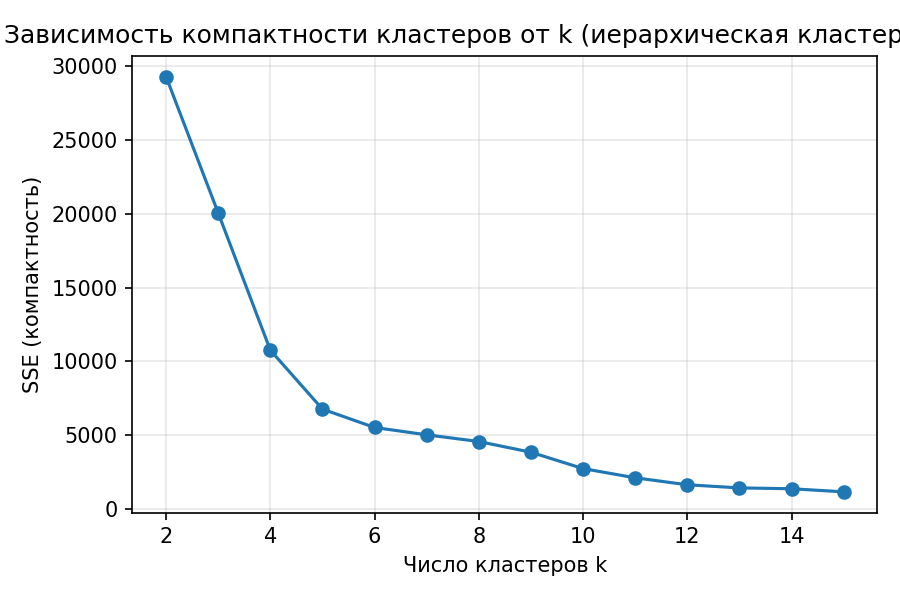

The data file committed next to this chart (first rows):
k, SSE
2, 29262
3, 20043
4, 10762
5, 6776
6, 5533
7, 5038
8, 4585
9, 3861
10, 2754
11, 2131
12, 1658
13, 1447
14, 1390
15, 1181
